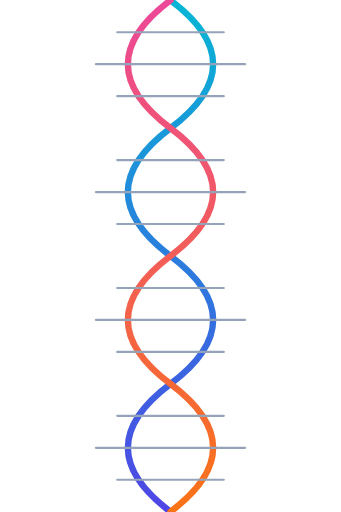
t = 0.00 s
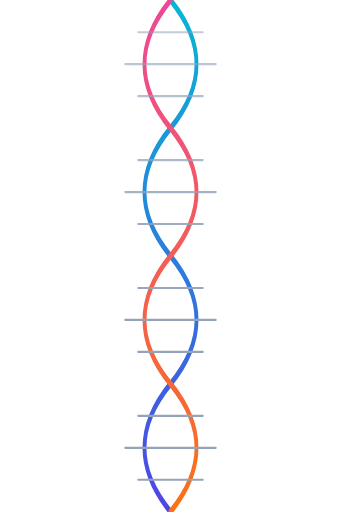
t = 0.65 s
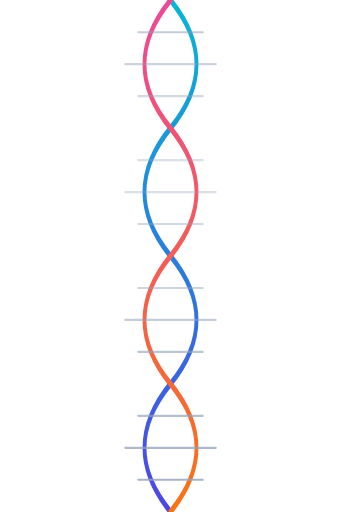
t = 1.35 s
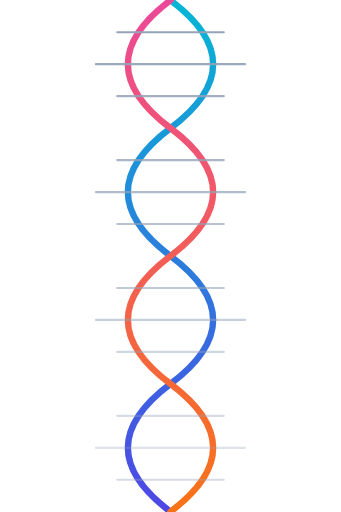
t = 2.00 s
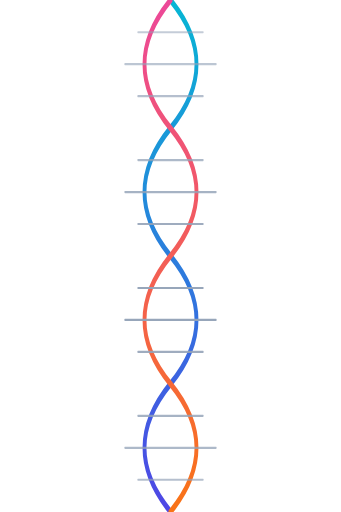
t = 2.65 s
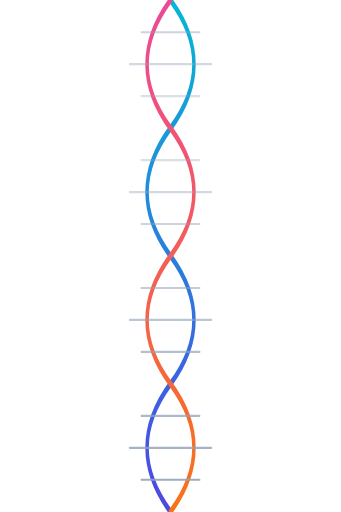
t = 3.25 s

The animated SVG that drew these frames (rendered in a browser with its animation timeline set to each time). Animation: 13 SMIL elements (animate=12,animateTransform=1); one cycle of 4.00 s, repeats indefinitely.

<?xml version="1.0" encoding="UTF-8"?>
<!--
  DNA helix — two interweaving sine paths with rungs that pulse.
  Loops indefinitely.
  Viewport: 320 × 480.
-->
<svg xmlns="http://www.w3.org/2000/svg" viewBox="0 0 320 480" width="320" height="480">
  <defs>
    <linearGradient id="strand-a" x1="0" y1="0" x2="0" y2="1">
      <stop offset="0" stop-color="#06b6d4"/>
      <stop offset="1" stop-color="#4f46e5"/>
    </linearGradient>
    <linearGradient id="strand-b" x1="0" y1="0" x2="0" y2="1">
      <stop offset="0" stop-color="#ec4899"/>
      <stop offset="1" stop-color="#f97316"/>
    </linearGradient>
  </defs>

  <g transform="translate(160 0)">
    <!-- Strands -->
    <path d="M 0 0 Q 80 60 0 120 Q -80 180 0 240 Q 80 300 0 360 Q -80 420 0 480"
          fill="none" stroke="url(#strand-a)" stroke-width="6" stroke-linecap="round"/>
    <path d="M 0 0 Q -80 60 0 120 Q 80 180 0 240 Q -80 300 0 360 Q 80 420 0 480"
          fill="none" stroke="url(#strand-b)" stroke-width="6" stroke-linecap="round"/>

    <!-- Rungs (each pulses width / opacity) -->
    <g stroke="#94a3b8" stroke-width="2" stroke-linecap="round">
      <line x1="-50" y1="30"  x2="50"  y2="30">
        <animate attributeName="opacity" values="1;0.3;1" dur="2s" repeatCount="indefinite"/>
      </line>
      <line x1="-70" y1="60"  x2="70"  y2="60">
        <animate attributeName="opacity" values="1;0.3;1" dur="2s" begin="0.1s" repeatCount="indefinite"/>
      </line>
      <line x1="-50" y1="90"  x2="50"  y2="90">
        <animate attributeName="opacity" values="1;0.3;1" dur="2s" begin="0.2s" repeatCount="indefinite"/>
      </line>
      <line x1="-50" y1="150" x2="50"  y2="150">
        <animate attributeName="opacity" values="1;0.3;1" dur="2s" begin="0.3s" repeatCount="indefinite"/>
      </line>
      <line x1="-70" y1="180" x2="70"  y2="180">
        <animate attributeName="opacity" values="1;0.3;1" dur="2s" begin="0.4s" repeatCount="indefinite"/>
      </line>
      <line x1="-50" y1="210" x2="50"  y2="210">
        <animate attributeName="opacity" values="1;0.3;1" dur="2s" begin="0.5s" repeatCount="indefinite"/>
      </line>
      <line x1="-50" y1="270" x2="50"  y2="270">
        <animate attributeName="opacity" values="1;0.3;1" dur="2s" begin="0.6s" repeatCount="indefinite"/>
      </line>
      <line x1="-70" y1="300" x2="70"  y2="300">
        <animate attributeName="opacity" values="1;0.3;1" dur="2s" begin="0.7s" repeatCount="indefinite"/>
      </line>
      <line x1="-50" y1="330" x2="50"  y2="330">
        <animate attributeName="opacity" values="1;0.3;1" dur="2s" begin="0.8s" repeatCount="indefinite"/>
      </line>
      <line x1="-50" y1="390" x2="50"  y2="390">
        <animate attributeName="opacity" values="1;0.3;1" dur="2s" begin="0.9s" repeatCount="indefinite"/>
      </line>
      <line x1="-70" y1="420" x2="70"  y2="420">
        <animate attributeName="opacity" values="1;0.3;1" dur="2s" begin="1.0s" repeatCount="indefinite"/>
      </line>
      <line x1="-50" y1="450" x2="50"  y2="450">
        <animate attributeName="opacity" values="1;0.3;1" dur="2s" begin="1.1s" repeatCount="indefinite"/>
      </line>
    </g>

    <!-- Slow rotation around vertical axis (fake via scaleX) -->
    <animateTransform attributeName="transform" type="scale" additive="sum"
      values="1 1;0.4 1;1 1;0.4 1;1 1"
      keyTimes="0;0.25;0.5;0.75;1"
      dur="4s" repeatCount="indefinite"/>
  </g>
</svg>
